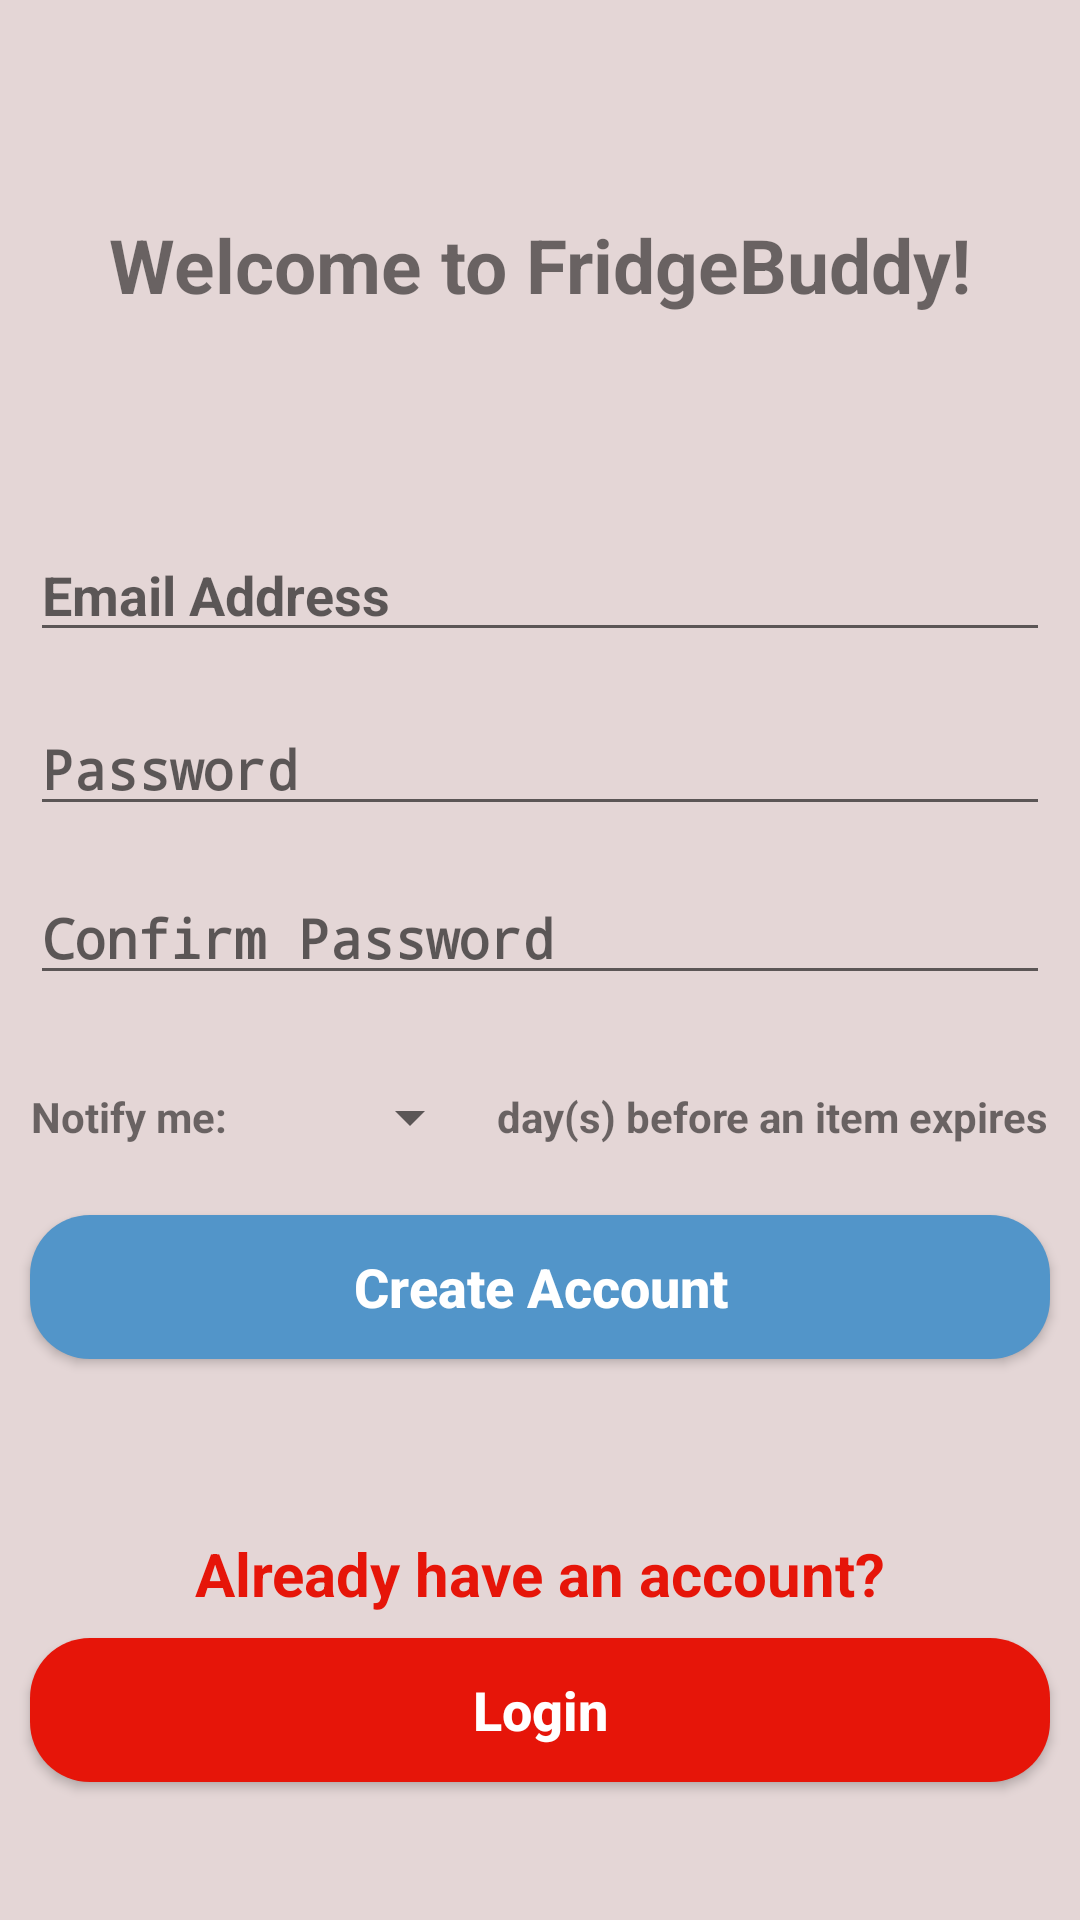

Reconstruct the res/layout file that produces this screen, plus the resources it refers to.
<!-- AndroidManifest.xml: application theme AppTheme -->
<!-- res/layout/activity_register.xml -->
<?xml version="1.0" encoding="utf-8"?>
<androidx.constraintlayout.widget.ConstraintLayout xmlns:android="http://schemas.android.com/apk/res/android"
    xmlns:app="http://schemas.android.com/apk/res-auto"
    xmlns:tools="http://schemas.android.com/tools"
    android:layout_width="match_parent"
    android:layout_height="match_parent"
    android:background="#E4D6D6"
    tools:context=".activities.RegisterActivity">

    <LinearLayout
        android:layout_width="wrap_content"
        android:layout_height="wrap_content"
        android:gravity="center"
        android:orientation="horizontal"
        android:padding="10dp"
        app:layout_constraintBottom_toBottomOf="parent"
        app:layout_constraintEnd_toEndOf="parent"
        app:layout_constraintHorizontal_bias="0.494"
        app:layout_constraintStart_toStartOf="parent"
        app:layout_constraintTop_toBottomOf="@+id/passwordET2"
        app:layout_constraintVertical_bias="0.06999999">

        <TextView
            android:id="@+id/textview10"
            android:layout_width="wrap_content"
            android:layout_height="wrap_content"
            android:layout_marginRight="5dp"
            android:text="Notify me:"
            android:textStyle="bold" />

        <Spinner
            android:id="@+id/registerSpinner"
            android:layout_width="80dp"
            android:layout_height="wrap_content"
            android:layout_gravity="center"
            android:layout_weight="1"
            android:gravity="center" />

        <TextView
            android:id="@+id/textView6"
            android:layout_width="wrap_content"
            android:layout_height="wrap_content"
            android:layout_marginLeft="5dp"
            android:layout_weight="1"
            android:text="day(s) before an item expires"
            android:textStyle="bold" />
    </LinearLayout>

    <EditText
        android:id="@+id/emailET1"
        android:layout_width="0dp"
        android:layout_height="wrap_content"
        android:layout_marginLeft="10dp"
        android:layout_marginRight="10dp"
        android:ems="10"
        android:hint="Email Address"
        android:inputType="textEmailAddress"
        android:textStyle="bold"
        app:layout_constraintBottom_toBottomOf="parent"
        app:layout_constraintEnd_toEndOf="parent"
        app:layout_constraintHorizontal_bias="0.526"
        app:layout_constraintStart_toStartOf="parent"
        app:layout_constraintTop_toTopOf="parent"
        app:layout_constraintVertical_bias="0.294" />

    <EditText
        android:id="@+id/passwordET1"
        android:layout_width="0dp"
        android:layout_height="wrap_content"
        android:layout_marginLeft="10dp"
        android:layout_marginRight="10dp"
        android:ems="10"
        android:hint="Password"
        android:inputType="textPassword"
        android:textStyle="bold"
        app:layout_constraintBottom_toBottomOf="parent"
        app:layout_constraintEnd_toEndOf="parent"
        app:layout_constraintHorizontal_bias="0.0"
        app:layout_constraintStart_toStartOf="parent"
        app:layout_constraintTop_toTopOf="@+id/progressBar1"
        app:layout_constraintVertical_bias="0.39" />

    <Button
        android:id="@+id/registerBTN"
        android:layout_width="0dp"
        android:layout_height="wrap_content"
        android:layout_marginLeft="10dp"
        android:layout_marginTop="20dp"
        android:layout_marginRight="10dp"
        android:layout_marginBottom="116dp"
        android:background="@drawable/rounded_button_blue"
        android:text="Create Account"
        android:textAllCaps="false"
        android:textColor="#FFFFFF"
        android:textSize="18sp"
        android:textStyle="bold"
        app:layout_constraintBottom_toBottomOf="parent"
        app:layout_constraintEnd_toEndOf="parent"
        app:layout_constraintStart_toStartOf="parent"
        app:layout_constraintTop_toBottomOf="@+id/passwordET2"
        app:layout_constraintVertical_bias="0.43" />

    <TextView
        android:id="@+id/titleTV1"
        android:layout_width="wrap_content"
        android:layout_height="wrap_content"
        android:text="Welcome to FridgeBuddy!"
        android:textSize="25sp"
        android:textStyle="bold"
        app:layout_constraintBottom_toTopOf="@+id/emailET1"
        app:layout_constraintEnd_toEndOf="parent"
        app:layout_constraintHorizontal_bias="0.5"
        app:layout_constraintStart_toStartOf="parent"
        app:layout_constraintTop_toTopOf="parent" />

    <ProgressBar
        android:id="@+id/progressBar1"
        style="?android:attr/progressBarStyleHorizontal"
        android:layout_width="0dp"
        android:layout_height="wrap_content"
        android:indeterminate="true"
        android:visibility="invisible"
        app:layout_constraintBottom_toTopOf="@+id/titleTV1"
        app:layout_constraintEnd_toEndOf="parent"
        app:layout_constraintHorizontal_bias="0.5"
        app:layout_constraintStart_toStartOf="parent"
        app:layout_constraintTop_toTopOf="parent"
        app:layout_constraintVertical_bias="0.01999998" />

    <Button
        android:id="@+id/goToLoginBTN"
        android:layout_width="0dp"
        android:layout_height="wrap_content"
        android:layout_marginStart="10dp"
        android:layout_marginLeft="10dp"
        android:layout_marginEnd="10dp"
        android:layout_marginRight="10dp"
        android:layout_marginBottom="6dp"
        android:background="@drawable/rounded_button_red"
        android:text="Login"
        android:textAllCaps="false"
        android:textColor="#FFFFFF"
        android:textSize="18sp"
        android:textStyle="bold"
        app:layout_constraintBottom_toBottomOf="parent"
        app:layout_constraintEnd_toEndOf="parent"
        app:layout_constraintHorizontal_bias="0.5"
        app:layout_constraintStart_toStartOf="parent"
        app:layout_constraintTop_toBottomOf="@+id/registerBTN"
        app:layout_constraintVertical_bias="0.7" />

    <EditText
        android:id="@+id/passwordET2"
        android:layout_width="0dp"
        android:layout_height="wrap_content"
        android:layout_marginStart="10dp"
        android:layout_marginLeft="10dp"
        android:layout_marginTop="15dp"
        android:layout_marginEnd="10dp"
        android:layout_marginRight="10dp"
        android:layout_marginBottom="8dp"
        android:ems="10"
        android:hint="Confirm Password"
        android:inputType="textPassword"
        android:textStyle="bold"
        app:layout_constraintBottom_toBottomOf="parent"
        app:layout_constraintEnd_toEndOf="parent"
        app:layout_constraintHorizontal_bias="0.5"
        app:layout_constraintStart_toStartOf="parent"
        app:layout_constraintTop_toBottomOf="@+id/passwordET1"
        app:layout_constraintVertical_bias="0.0" />

    <TextView
        android:id="@+id/textView7"
        android:layout_width="wrap_content"
        android:layout_height="wrap_content"
        android:layout_marginBottom="8dp"
        android:text="Already have an account?"
        android:textColor="#E61509"
        android:textSize="20sp"
        android:textStyle="bold"
        app:layout_constraintBottom_toTopOf="@+id/goToLoginBTN"
        app:layout_constraintEnd_toEndOf="parent"
        app:layout_constraintHorizontal_bias="0.5"
        app:layout_constraintStart_toStartOf="parent"
        app:layout_constraintTop_toBottomOf="@+id/registerBTN"
        app:layout_constraintVertical_bias="1.0" />

</androidx.constraintlayout.widget.ConstraintLayout>
<!-- resources referenced by this layout -->
<resources>
  <!-- drawable rounded_button_blue (drawable) -->
  <?xml version="1.0" encoding="utf-8"?>
  <shape xmlns:android="http://schemas.android.com/apk/res/android"
      android:shape="rectangle">
  
      <corners android:radius="20dp"/>
      <solid android:color="#5295C9"/>
      <padding
          android:bottom="5dp"
          android:left="10dp"
          android:right="10dp"
          android:top="5dp"/>
  
  </shape>
  <!-- drawable rounded_button_red (drawable) -->
  <?xml version="1.0" encoding="utf-8"?>
  <shape xmlns:android="http://schemas.android.com/apk/res/android"
      android:shape="rectangle">
  
      <corners android:radius="20dp"/>
      <solid android:color="#E61509"/>
      <padding
          android:bottom="5dp"
          android:left="10dp"
          android:right="10dp"
          android:top="5dp"/>
  
  </shape>
  <style name="AppTheme" parent="Theme.AppCompat.DayNight.DarkActionBar">
          
          <item name="actionOverflowButtonStyle">@style/MyOverflowButtonStyle</item>
          <item name="colorPrimary">@color/colorPrimary</item>
          <item name="colorPrimaryDark">@color/colorPrimaryDark</item>
          <item name="colorAccent">@color/colorAccent</item>
      </style>
  <style name="MyOverflowButtonStyle" parent="Widget.AppCompat.ActionButton.Overflow">
          <item name="android:tint">#000000</item>
      </style>
  <color name="colorPrimary">#2394E7</color>
  <color name="colorPrimaryDark">#00574B</color>
  <color name="colorAccent">#D81B60</color>
</resources>
